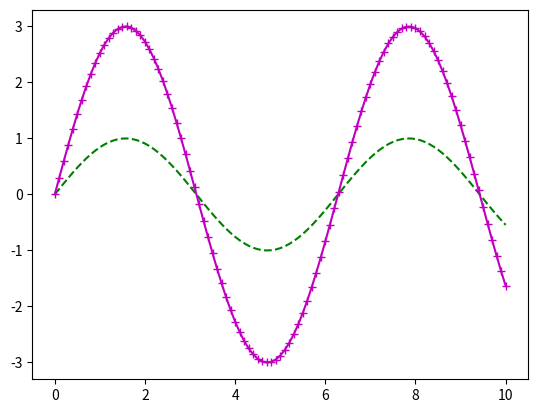

Generate this figure with matplotlib:
import matplotlib.pyplot as plt
from math import sin

# liste med x-verdier
xs = [n / 10 for n in range(101)]
# 2 ulike lister med y-verdier
ys_1 = [sin(x) for x in xs]
ys_2 = [3 * sin(x) for x in xs]

plt.plot(xs, ys_1, "--g")
plt.plot(xs, ys_2, "+-m")

# savefig lagrer filene
plt.savefig("test.png")
plt.savefig("test.pdf")

# interaktivt vindu
plt.show() # Hva skjer om vi ikke har med den raden: plt.show()?
